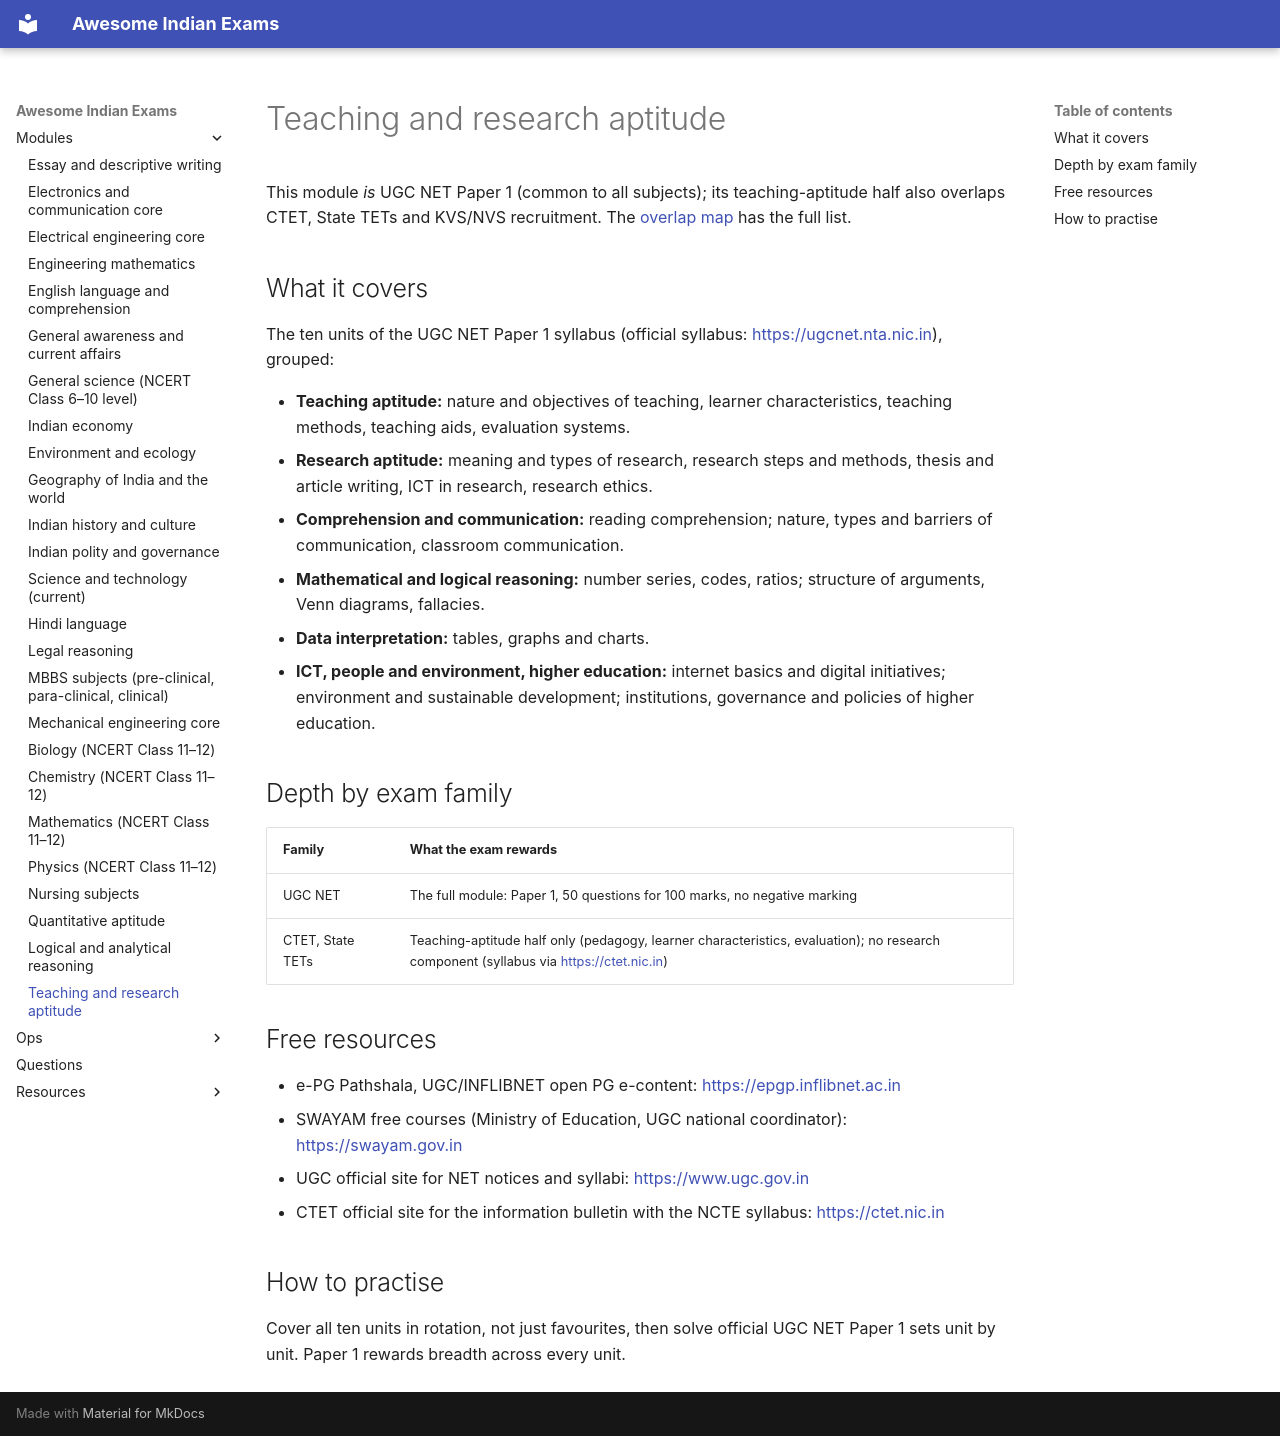

repository: lakhidas168-ship-it/awesome-indian-exams · page: modules/teaching-research-aptitude/index.html · generator: mkdocs

---
title: Teaching and research aptitude
module_id: teaching-research-aptitude
---

# Teaching and research aptitude

This module *is* UGC NET Paper 1 (common to all subjects); its teaching-aptitude half also overlaps CTET, State TETs and KVS/NVS recruitment. The [overlap map](../resources/overlap-map.md) has the full list.

## What it covers

The ten units of the UGC NET Paper 1 syllabus (official syllabus: <https://ugcnet.nta.nic.in>), grouped:

- **Teaching aptitude:** nature and objectives of teaching, learner characteristics, teaching methods, teaching aids, evaluation systems.
- **Research aptitude:** meaning and types of research, research steps and methods, thesis and article writing, ICT in research, research ethics.
- **Comprehension and communication:** reading comprehension; nature, types and barriers of communication, classroom communication.
- **Mathematical and logical reasoning:** number series, codes, ratios; structure of arguments, Venn diagrams, fallacies.
- **Data interpretation:** tables, graphs and charts.
- **ICT, people and environment, higher education:** internet basics and digital initiatives; environment and sustainable development; institutions, governance and policies of higher education.

## Depth by exam family

| Family | What the exam rewards |
|---|---|
| UGC NET | The full module: Paper 1, 50 questions for 100 marks, no negative marking |
| CTET, State TETs | Teaching-aptitude half only (pedagogy, learner characteristics, evaluation); no research component (syllabus via <https://ctet.nic.in>) |

## Free resources

- e-PG Pathshala, UGC/INFLIBNET open PG e-content: <https://epgp.inflibnet.ac.in>
- SWAYAM free courses (Ministry of Education, UGC national coordinator): <https://swayam.gov.in>
- UGC official site for NET notices and syllabi: <https://www.ugc.gov.in>
- CTET official site for the information bulletin with the NCTE syllabus: <https://ctet.nic.in>

## How to practise

Cover all ten units in rotation, not just favourites, then solve official UGC NET Paper 1 sets unit by unit. Paper 1 rewards breadth across every unit.
